pico-8 play session: no input (idle), after a click and taps of 🅾, ❎, 🅾+❎, 🅾 in the second before t = 0

[t = 1 s] idle ~1s (no d-pad/buttons)
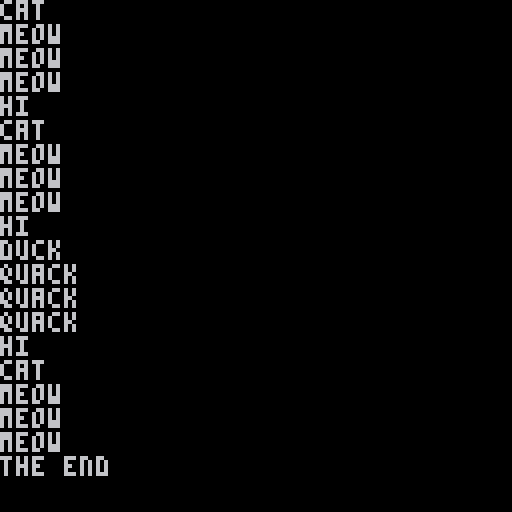

pico-8 cartridge
version 41
__lua__
--tf12=1112
--if  tf12 > 1 then 
-- print("it's true")
--else
-- print("it's not true")
--end
--
--is_a_cat_a_animal = true

print("hi")
print("cat")
print("meow")
print("meow")
print("meow")
print("hi")
print("cat")
print("meow")
print("meow")
print("meow")
print("hi")
print("duck")
print("quack")
print("quack")
print("quack")
print("hi")
print("cat")
print("meow")
print("meow")
print("meow")
print("the end")
__gfx__
00000000000000000000000000000000000000000000000000000000000000000000000000000000000000000000000000000000000000000000000000000000
00000000070007000000000000000000000000000000000000000000000000000000000000000000000000000000000000000000000000000000000000000000
00700700007770000000000000000000000000000000000000000000000000000000000000000000000000000000000000000000000000000000000000000000
0007700000e0e0000000000000000000000000000000000000000000000000000000000000000000000000000000000000000000000000000000000000000000
00077000007770000000000000000000000000000000000000000000000000000000000000000000000000000000000000000000000000000000000000000000
00700700000000000000000000000000000000000000000000000000000000000000000000000000000000000000000000000000000000000000000000000000
